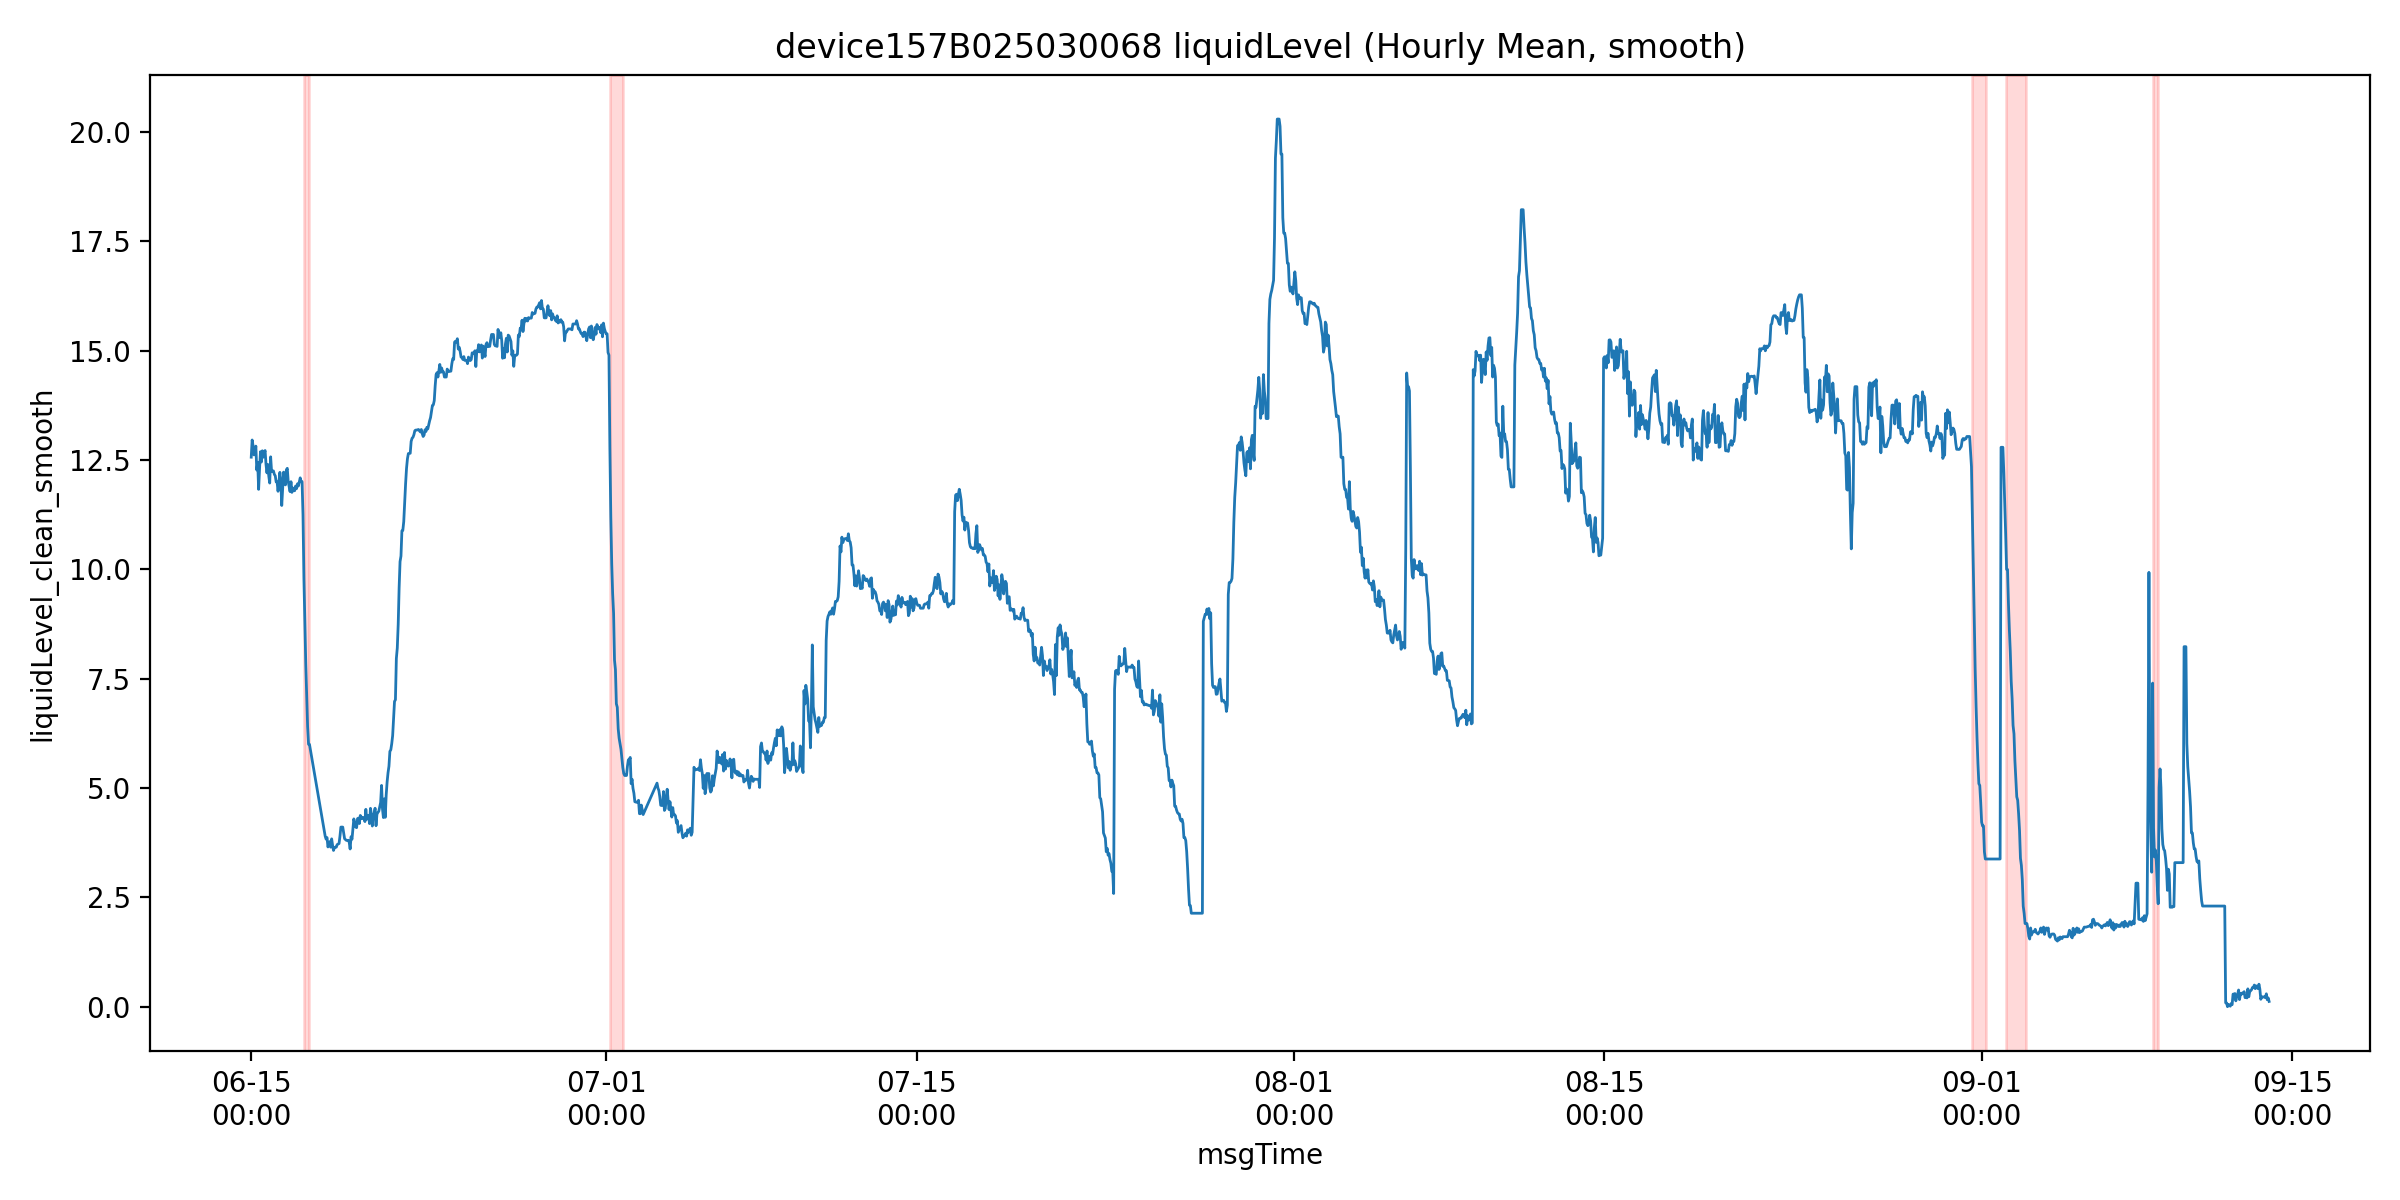

The data file committed next to this chart (first rows):
msgTime, liquidLevelValue, liquidLevel_clean, is_outlier, liquidLevel_clean_smooth, roll_slope, mask_final, is_drain
2025-06-15 00:00:00, 12.57, 12.57, 0.0, 12.57, , False, False
2025-06-15 01:00:00, 12.96, 12.96, 0.0, 12.96, , False, False
2025-06-15 02:00:00, 12.82, 12.82, 0.0, 12.82, , False, False
2025-06-15 03:00:00, 12.62, 12.62, 0.0, 12.62, , False, False
2025-06-15 04:00:00, 12.67, 12.67, 0.0, 12.67, , False, False
2025-06-15 05:00:00, 12.82, 12.82, 0.0, 12.82, 0.005143, False, False
2025-06-15 06:00:00, 12.27, 12.27, 0.0, 12.27, -0.0972, False, False
2025-06-15 07:00:00, 12.45, 12.45, 0.0, 12.45, -0.07929, False, False
2025-06-15 08:00:00, 11.83, 11.83, 0.0, 11.83, -0.1471, False, False
2025-06-15 09:00:00, 12.3, 12.3, 0.0, 12.3, -0.1322, False, False
2025-06-15 10:00:00, 12.69, 12.69, 0.0, 12.69, -0.03343, False, False
2025-06-15 11:00:00, 12.46, 12.46, 0.0, 12.46, 0.06063, False, False
2025-06-15 12:00:00, 12.71, 12.71, 0.0, 12.71, 0.1028, False, False
2025-06-15 13:00:00, 12.57, 12.57, 0.0, 12.57, 0.1338, False, False
2025-06-15 14:00:00, 12.65, 12.65, 0.0, 12.65, 0.04697, False, False
2025-06-15 15:00:00, 12.72, 12.72, 0.0, 12.72, 0.01643, False, False
2025-06-15 16:00:00, 12.4, 12.4, 0.0, 12.4, -0.005029, False, False
2025-06-15 17:00:00, 12.21, 12.21, 0.0, 12.21, -0.08457, False, False
2025-06-15 18:00:00, 12.4, 12.4, 0.0, 12.4, -0.07111, False, False
2025-06-15 19:00:00, 12.13, 12.13, 0.0, 12.13, -0.1071, False, False
2025-06-15 20:00:00, 11.97, 11.97, 0.0, 11.97, -0.1237, False, False
2025-06-15 21:00:00, 12.57, 12.57, 0.0, 12.57, -0.0026, False, False
2025-06-15 22:00:00, 12.24, 12.24, 0.0, 12.24, 0.01563, False, False
2025-06-15 23:00:00, 12.42, 12.42, 0.0, 12.25, 0.005657, False, False
2025-06-16 00:00:00, 12.25, 12.25, 0.0, 12.25, 0.03151, False, False
2025-06-16 01:00:00, 12.18, 12.18, 0.0, 12.18, 0.001229, False, False
2025-06-16 02:00:00, 12.14, 12.14, 0.0, 12.14, -0.06806, False, False
2025-06-16 03:00:00, 11.82, 11.82, 0.0, 12.0, -0.04677, False, False
2025-06-16 04:00:00, 12.0, 12.0, 0.0, 12.0, -0.05883, False, False
2025-06-16 05:00:00, 11.79, 11.79, 0.0, 11.79, -0.08557, False, False
2025-06-16 06:00:00, 12.01, 12.01, 0.0, 12.01, -0.0534, False, False
2025-06-16 07:00:00, 12.22, 12.22, 0.0, 12.22, 0.006457, False, False
2025-06-16 08:00:00, 12.03, 12.03, 0.0, 12.03, 0.02889, False, False
2025-06-16 09:00:00, 11.46, 11.46, 0.0, 11.46, -0.05054, False, False
2025-06-16 10:00:00, 11.85, 11.85, 0.0, 11.85, -0.04423, False, False
2025-06-16 11:00:00, 12.22, 12.22, 0.0, 12.22, -0.01777, False, False
2025-06-16 12:00:00, 12.08, 12.08, 0.0, 12.08, 0.008, False, False
2025-06-16 13:00:00, 11.93, 11.93, 0.0, 11.93, 0.05054, False, False
2025-06-16 14:00:00, 12.28, 12.28, 0.0, 12.28, 0.1193, False, False
2025-06-16 15:00:00, 12.31, 12.31, 0.0, 12.31, 0.06654, False, False
2025-06-16 16:00:00, 12.01, 12.01, 0.0, 12.01, -0.001114, False, False
2025-06-16 17:00:00, 11.9, 11.9, 0.0, 11.9, -0.018, False, False
2025-06-16 18:00:00, 11.78, 11.78, 0.0, 11.78, -0.06266, False, False
2025-06-16 19:00:00, 12.01, 12.01, 0.0, 12.01, -0.08714, False, False
2025-06-16 20:00:00, 11.76, 11.76, 0.0, 11.76, -0.08226, False, False
2025-06-16 21:00:00, 11.86, 11.86, 0.0, 11.86, -0.02637, False, False
2025-06-16 22:00:00, 11.8, 11.8, 0.0, 11.8, -0.01423, False, False
2025-06-16 23:00:00, 11.8, 11.8, 0.0, 11.8, -0.01194, False, False
2025-06-17 00:00:00, 11.91, 11.91, 0.0, 11.91, -0.0128, False, False
2025-06-17 01:00:00, 11.85, 11.85, 0.0, 11.85, 0.01591, False, False
2025-06-17 02:00:00, 11.96, 11.96, 0.0, 11.96, 0.02063, False, False
2025-06-17 03:00:00, 11.91, 11.91, 0.0, 11.91, 0.0272, False, False
2025-06-17 04:00:00, 12.0, 12.0, 0.0, 12.0, 0.03189, False, False
2025-06-17 05:00:00, 12.09, 12.09, 0.0, 12.09, 0.03857, False, False
2025-06-17 06:00:00, 12.26, 12.26, 0.0, 12.01, 0.03709, False, False
2025-06-17 07:00:00, 12.01, 12.01, 0.0, 12.01, 0.01809, False, False
2025-06-17 08:00:00, 11.25, 11.25, 0.0, 11.25, -0.09557, False, False
2025-06-17 09:00:00, 9.793, 9.793, 0.0, 9.793, -0.3874, True, True
2025-06-17 10:00:00, 8.831, 8.831, 0.0, 8.831, -0.6773, True, True
2025-06-17 11:00:00, 7.833, 7.833, 0.0, 7.833, -0.91, True, True
... 2,043 more rows
